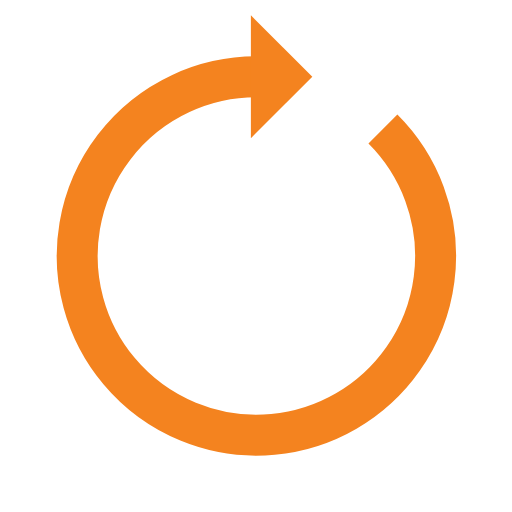
t = 0.00 s
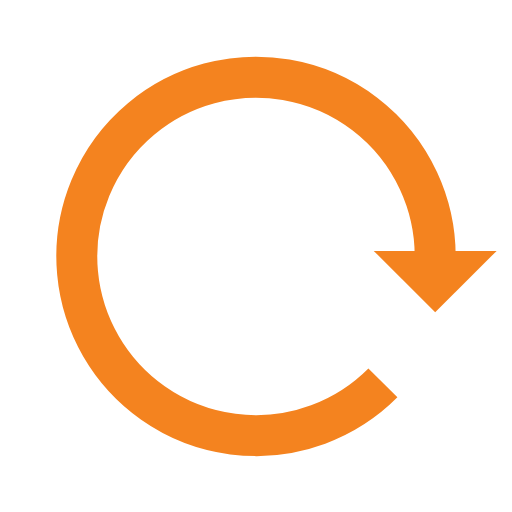
t = 0.25 s
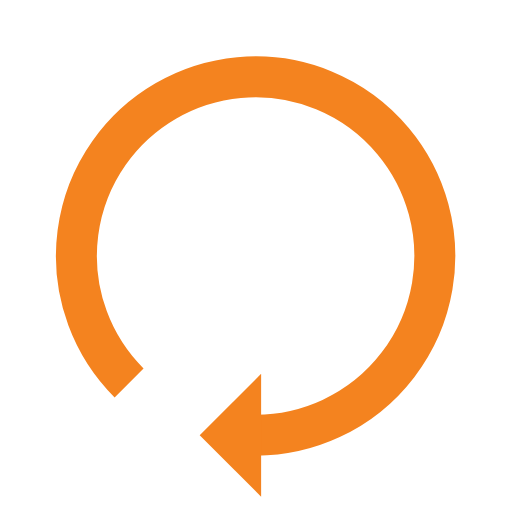
t = 0.50 s
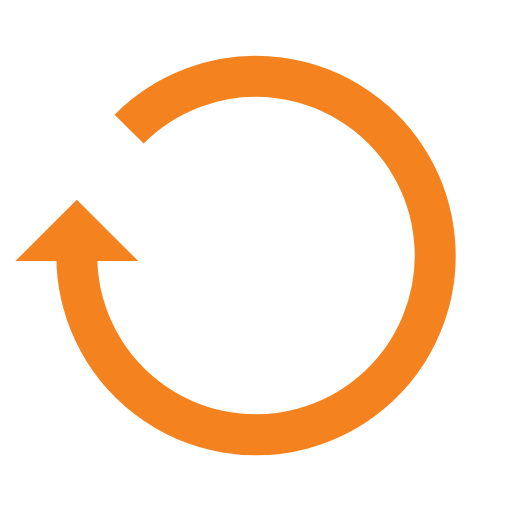
t = 0.75 s

The animated SVG that drew these frames (rendered in a browser with its animation timeline set to each time). Animation: 1 SMIL element (animateTransform=1); one cycle of 1.00 s, repeats indefinitely.

<svg width="100%" height="100%" xmlns="http://www.w3.org/2000/svg" viewBox="0 0 100 100"
     preserveAspectRatio="xMidYMid">
    <g transform="rotate(203.286 50 50)">
        <path d="M50 15A35 35 0 1 0 74.787 25.213" fill="none" stroke="#F4831F" stroke-width="8"></path>
        <path  d="M49 3L49 27L61 15L49 3" fill="#F4831F"></path>
        <animateTransform attributeName="transform" type="rotate" calcMode="linear"
                          values="0 50 50;360 50 50" keyTimes="0;1" dur="1s" begin="0s"
                          repeatCount="indefinite"></animateTransform>
    </g>
</svg>